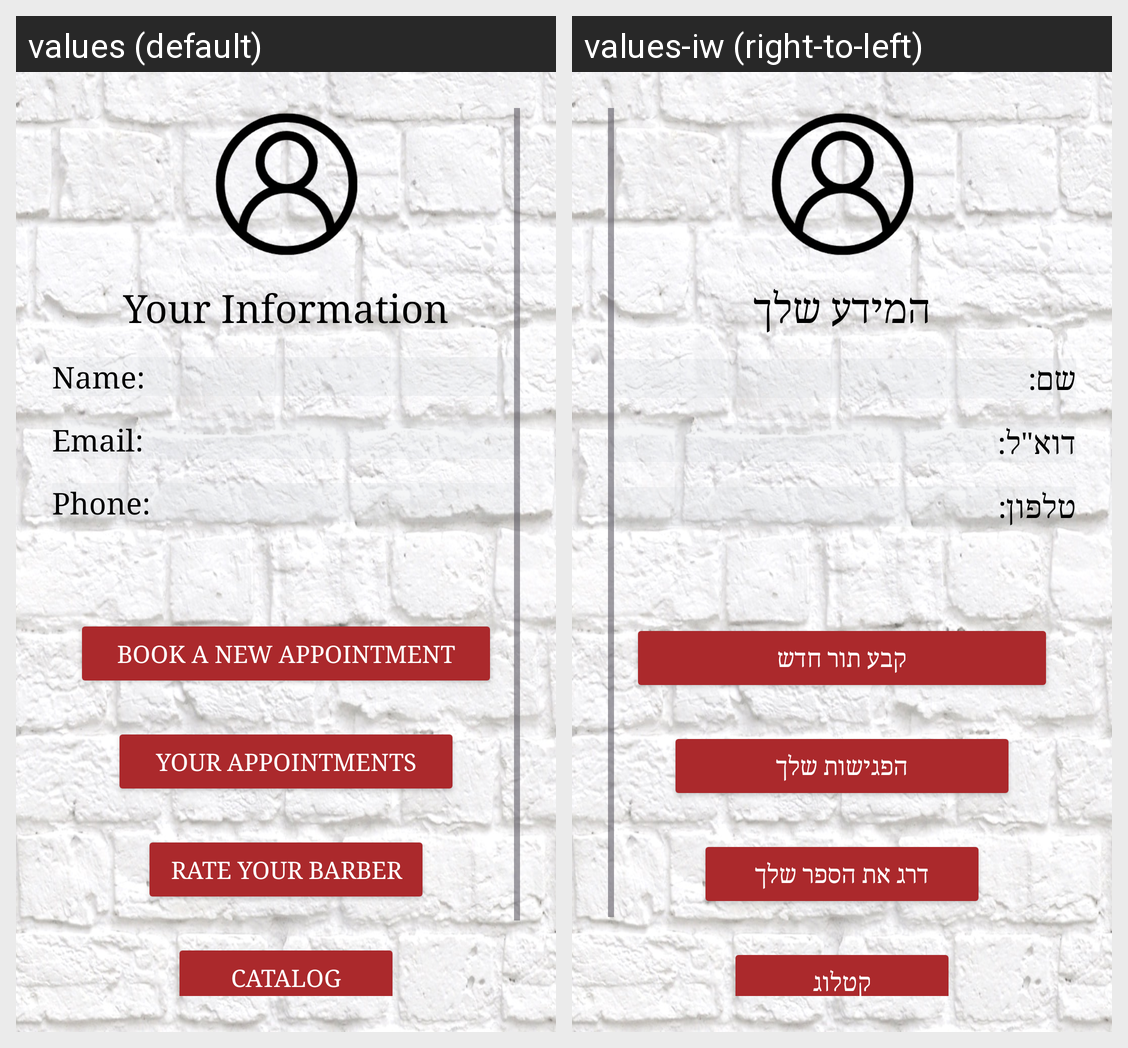

The same Android screen rendered under two of its app's locales, left to right. List the strings drawn on it with the default value and each locale's translation.
Android screen res/layout/activity_user_profile.xml rendered under 2 locales, left to right: values (default), values-iw (right-to-left). Device: Nexus 5 (rendered at 1080×1920; each locale shown at half size, 540×960, under a caption strip naming it); theme Theme.MyApplication.
Strings drawn on this screen, with the default value and each locale's value (text and hints the layout hard-codes, and strings that could not be matched under every locale, appear in the picture but are not listed):

your_information
  values: Your Information
  values-iw: המידע שלך

name_label_info
  values: Name:
  values-iw: שם:

email_label_info
  values: Email:
  values-iw: דוא"ל:

phone_label
  values: Phone:
  values-iw: טלפון:

book_new_appointment
  values: Book A New Appointment
  values-iw: קבע תור חדש

your_appointments
  values: Your Appointments
  values-iw: הפגישות שלך

user_rating
  values: Rate Your Barber
  values-iw: דרג את הספר שלך

catalog
  values: Catalog
  values-iw: קטלוג
